4-way image classification set "achira_image_classify" from GitHub (heroorkrishna/achira_image_classify); label vocabulary: disc, gear, hexagon, square.

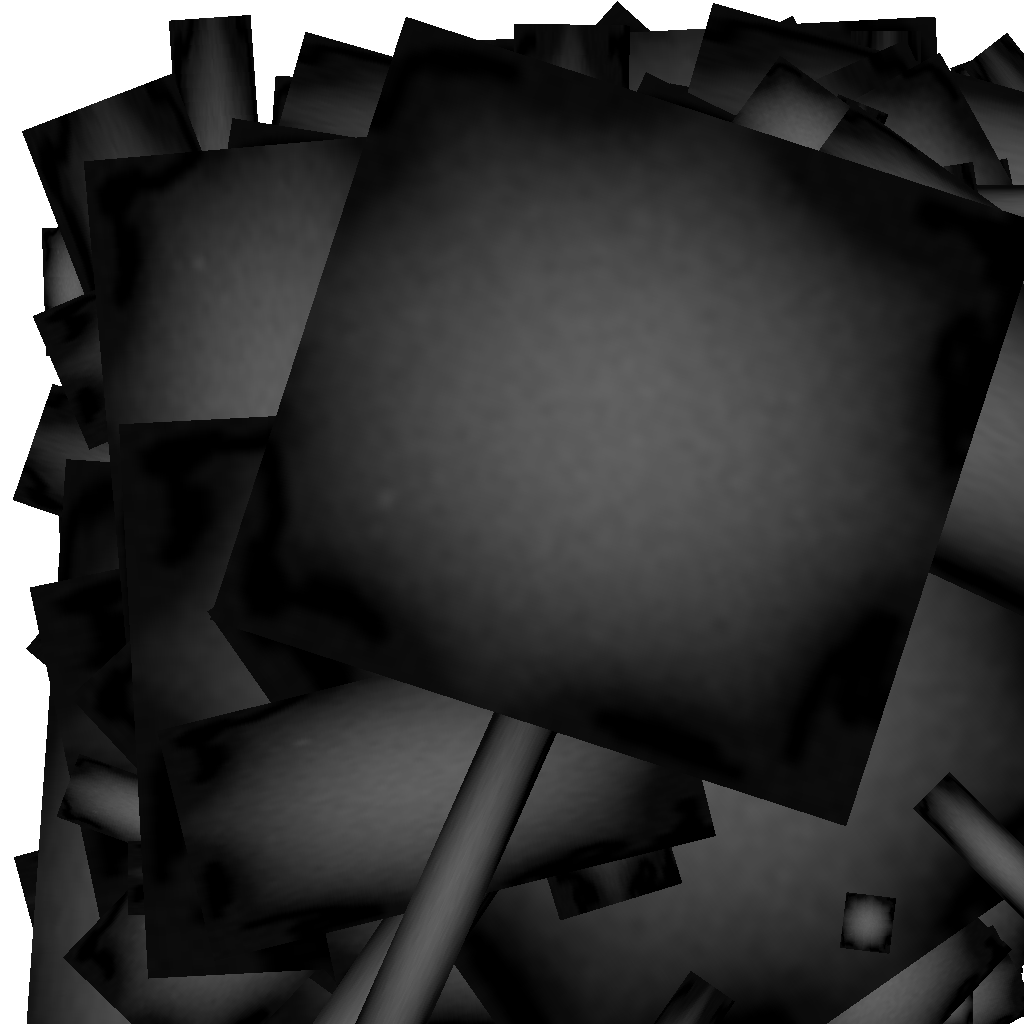
Label: gear

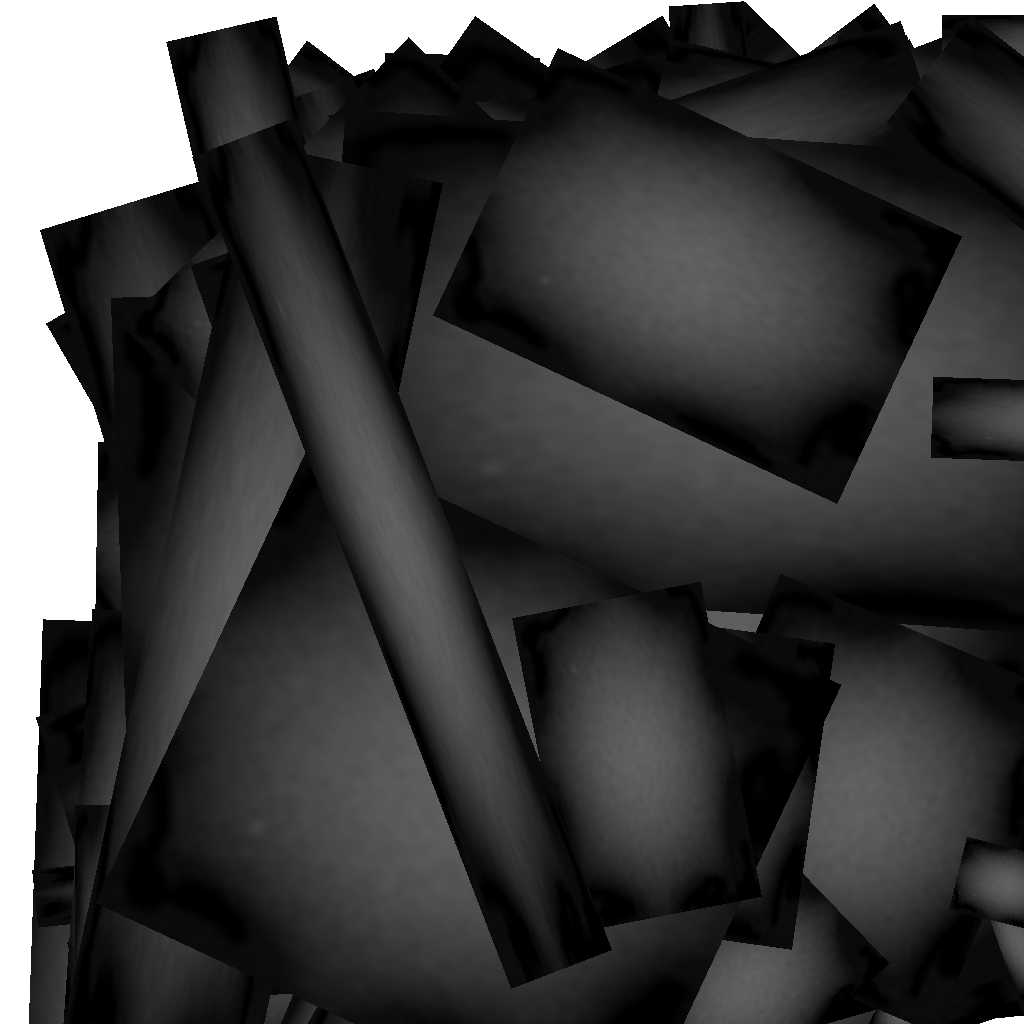
Label: gear

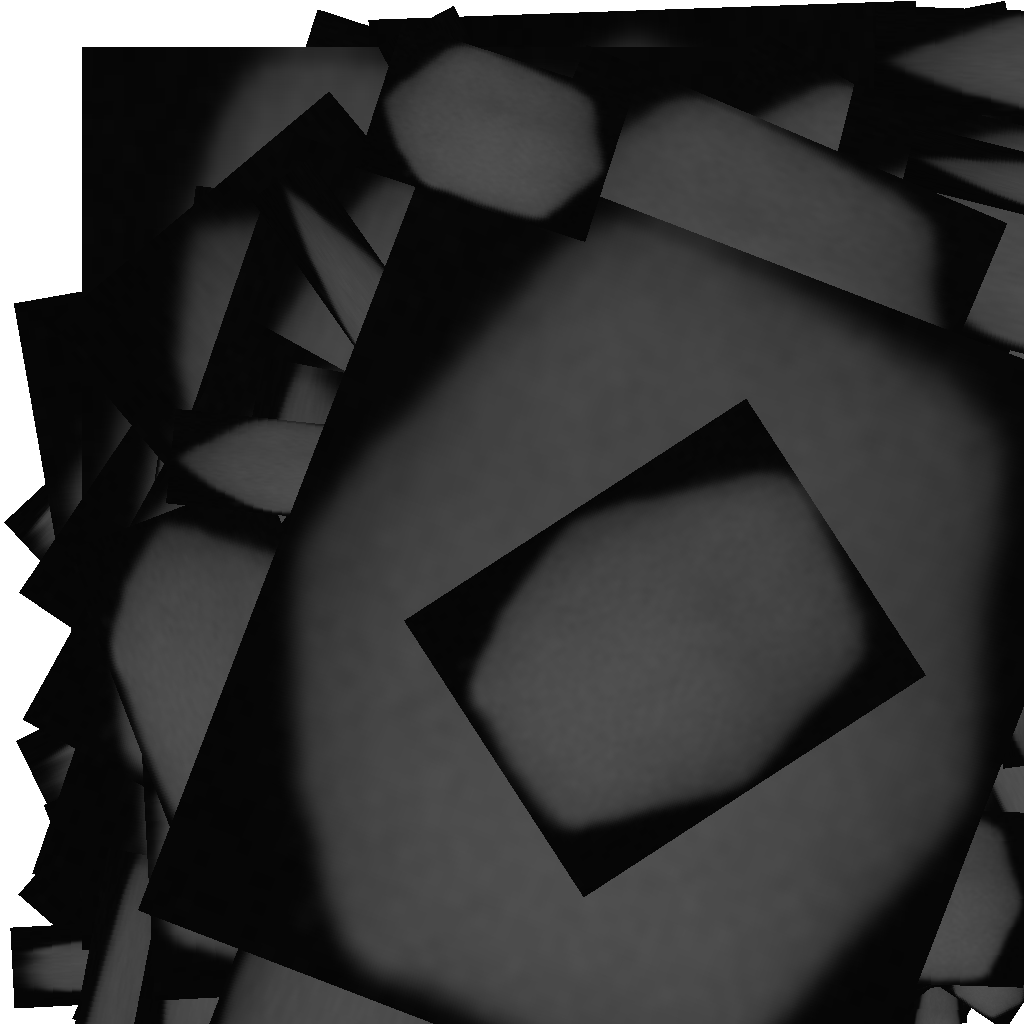
Label: hexagon

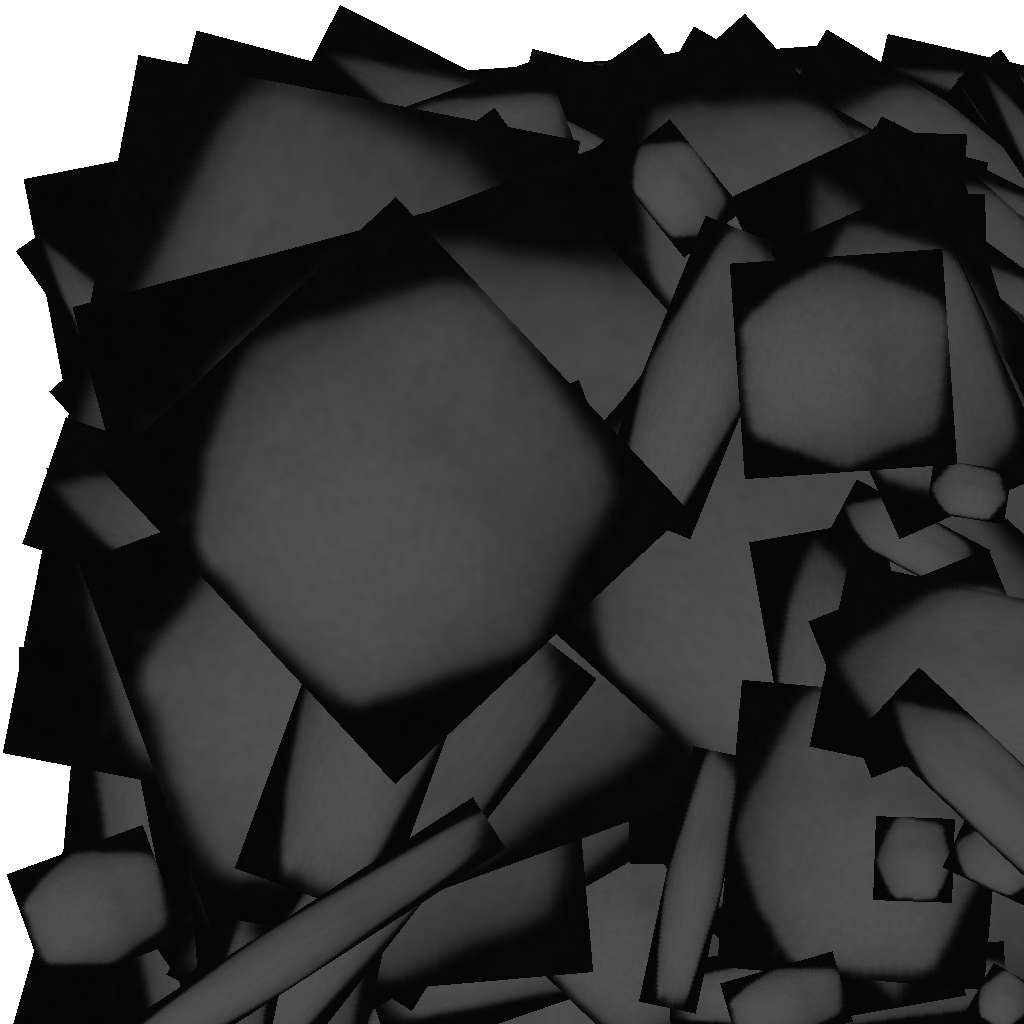
Label: hexagon

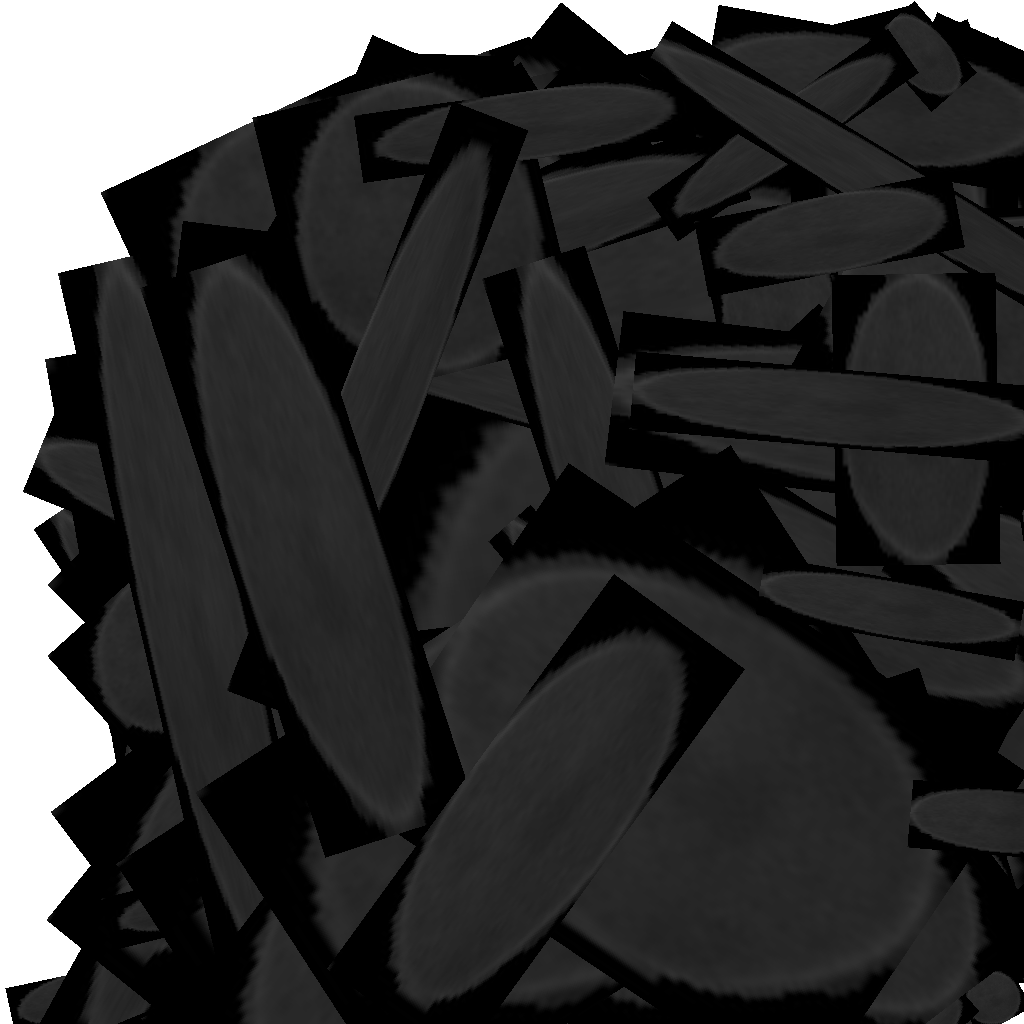
Label: disc

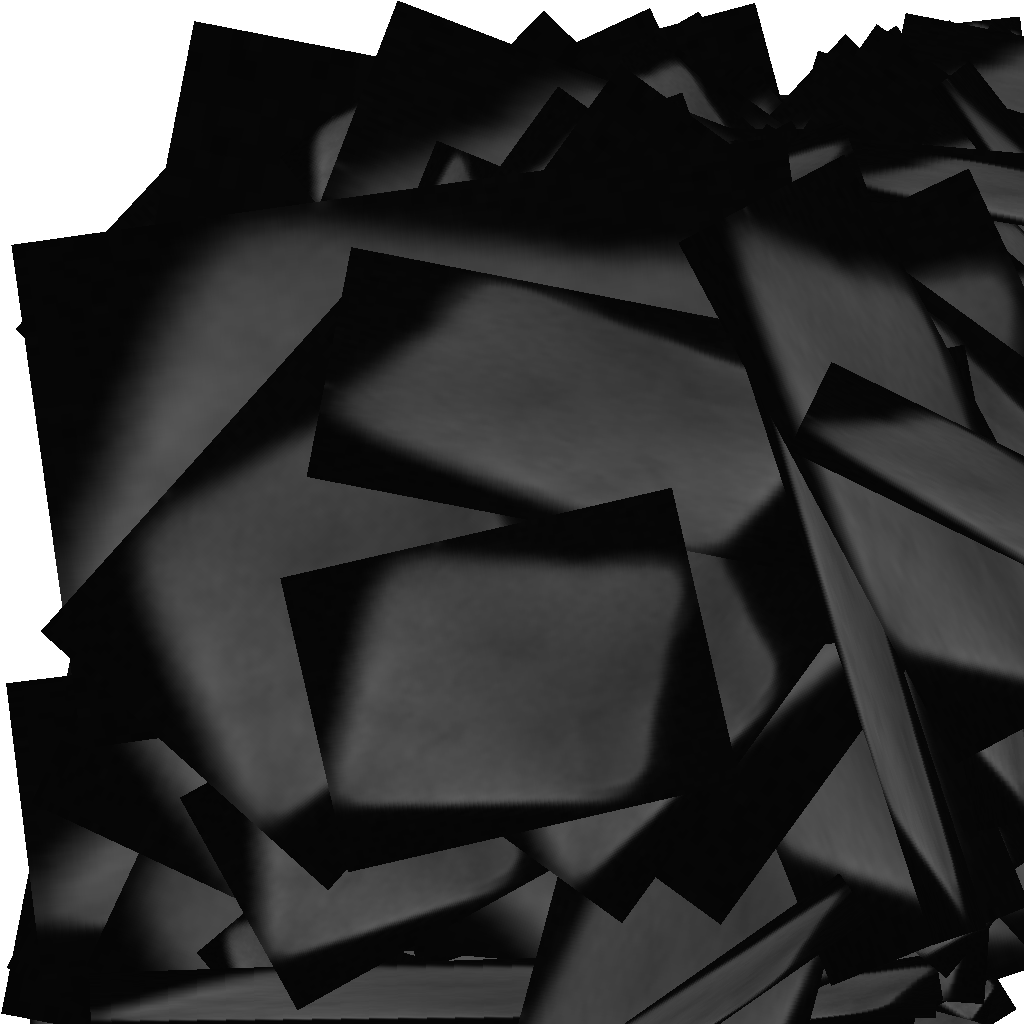
Label: square
